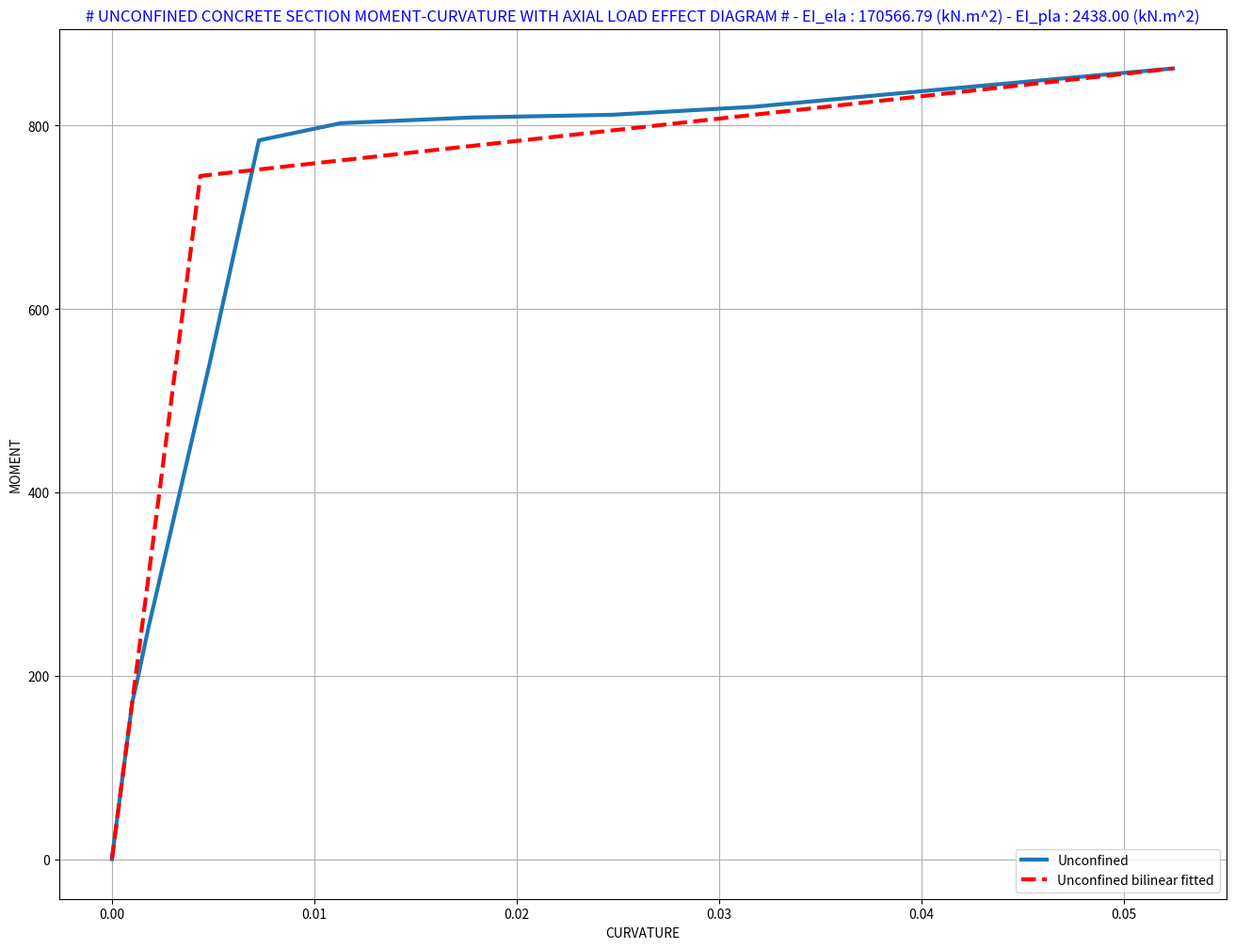
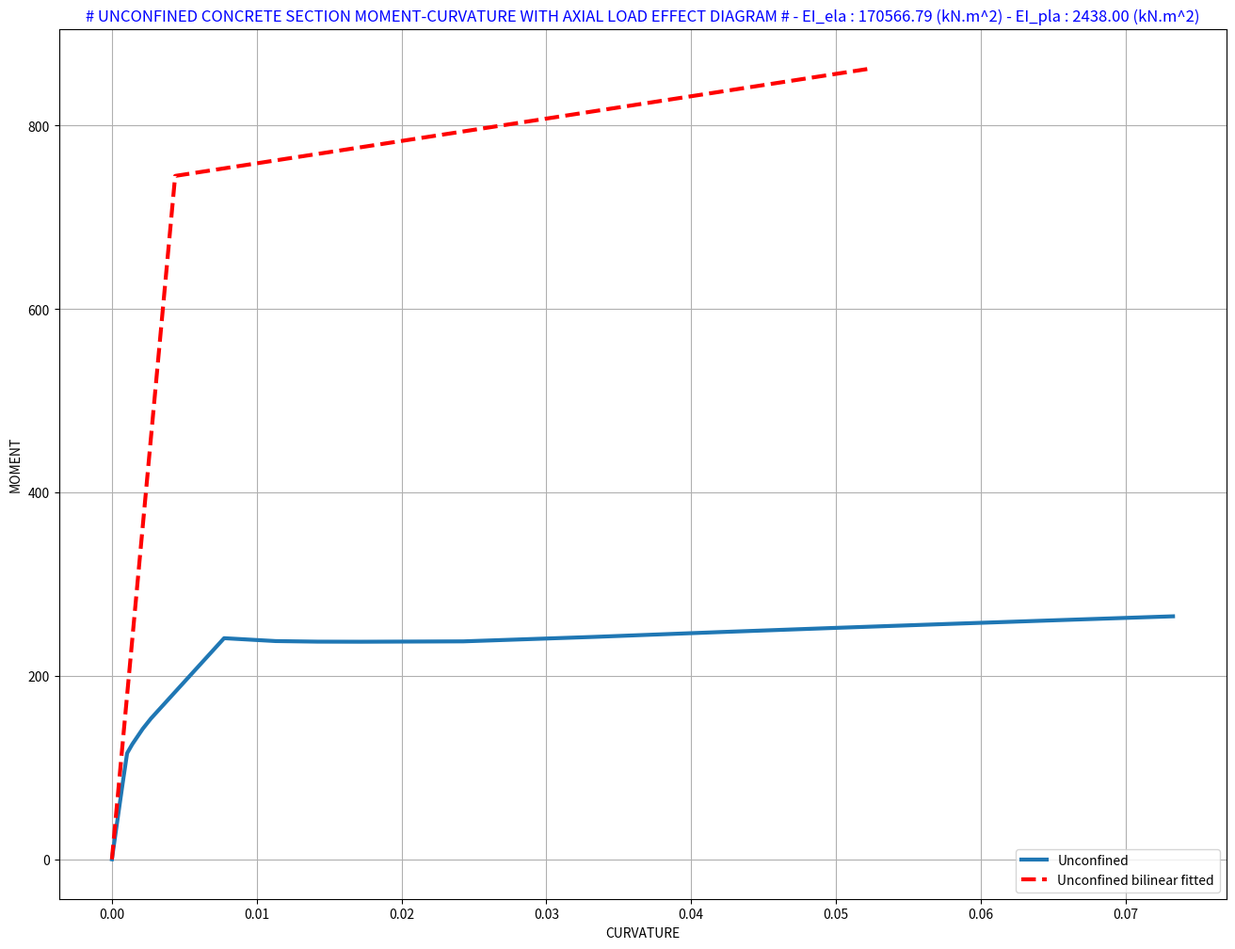

The matplotlib source for these figures, in order:

#***********************************************************#
#                >> IN THE NAME OF ALLAH <<                 #
#            Rebar Diameter Optimization Based on           #
#  Moment-Curvature Analysis of Unconfined Concrete Section #
#                  With Axial Load Effect                   #
#-----------------------------------------------------------#
#     This program is written by Salar Delavar Qashqai      #  
#          E-mail:salar.d.ghashghaei@gmail.com              #
#-----------------------------------------------------------#
#Unit: Newton-Milimeter                                     #
#Given:Section Properties , Concrete properties ,           #
# Reinforcing steel properties                              #
#Calculate: Moment-Curavture                                #
# Note: No limit for accounting plurality steel rebar       #
# Newton-Raphson Method : Tangent procedure                 #
#***********************************************************#
#   _    ______________________________________             #
#   |   |                                      |            #
#       |     #     #     #     #    #    #    |            #
#       |     #                           #    |            #
#   b   |    As1   As2   As3   As4  As5  As6   |            #
#       |     #                           #    |            #
#   |   |     #     #     #     #    #    #    |            #
#   _   |______________________________________|            #
#       |<-                 h                ->|            #
#       |<-d1->|                                            #
#       |<-  d2   ->|                                       #
#       |<-     d3      ->|                                 #
#       |<-        d4          ->|                          #
#       |<-            d5          ->|                      #
#       |<-               d6             >|                 #
#    X                                                      #
#    ^                                                      #
#    |             (Moment - Curvature along X axis)        #
#    |                                                      #
#    +----> Y                                               #
#***********************************************************#
#%%--------------------------------------------------------------------
def AXIAL_LOAD_ANALYSIS(Ptarget,As, d, fc ,ecu, Ec, ec0, fct, ect1, fy, Es, fu, ey, esh, esu, Esh, N, itermax, tolerance):
    An = len(As)
    R=(1/N)
    c=np.array([(.5*R+R*(k-1))*h for k in range(1,N+1)])
    fsi = np.zeros(An)
    fstani = np.zeros(An)
    Cci = np.zeros(N)
    Cctani = np.zeros(N)
    Fsi = np.zeros(An)
    Fstani = np.zeros(An)
    if abs(Ptarget) > 0:
        it = 0 # initialize iteration count
        residual = 100 # initialize residual
        eci = 1e-12 
        while residual > tolerance:
                for u in range(An):
                    # As
                    if eci > 0 and eci < ey:
                        fsi[u] = Es * eci
                        fstani[u] = Es
                    elif eci < 0 and eci > -ey:
                        fsi[u] = Es * eci
                        fstani[u] = -Es
                    elif eci >= ey and eci < esh:
                        fsi[u] = fy
                        fstani[u] = 0
                    elif eci <= -ey and eci > -esh:
                        fsi[u] = -fy
                        fstani[u] = 0
                    elif eci >= esh and eci < esu:
                        fsi[u] = fy + Esh * (abs(eci) - esh)
                        fstani[u] = Esh
                    elif eci <= -esh and eci > -esu:
                        fsi[u] = -fy - Esh * (abs(eci) - esh)
                        fstani[u] = -Esh
                    elif eci >= esu or eci <= -esu:
                        fsi[u] = 0
                        fstani[u] = 0

                    Fsi[u] = As[u] * fsi[u]
                    Fstani[u] = As[u] * fstani[u] # tangent steel force

                if eci > 0 and eci < ec0: # in this step: Unconfined concrete force in rebar area is omitted (F=As*fc
                        for z in range(N):  # in this step: concrete force for each fiber is calculated
                            # -------------- Cc --------------%
                            if eci > 0 and eci < ec0:
                                Ci = fc * ((2 * eci / ec0) - (eci / ec0) ** 2)
                                Ctani = fc * ((2 / ec0) - ((2 * eci) / ec0 ** 2))
                            elif eci >= ec0 and eci < ecu:
                                Ci = fc * (1 - (0.15 * (eci - ec0) / (ecu - ec0)))
                                Ctani = -3 * fc / (20 * (ecu - ec0))
                            elif eci >= ecu:
                                Ci = 0
                                Ctani = 0
                            elif eci < 0 and eci >= ect1:
                                Ci = 0.5 * Ec * eci
                                Ctani = 0.5 * Ec
                            elif eci < ect1 and eci >= ect2:
                                Ci = fct - (0.5 * fct / (ect2 - ect1)) * (eci - ect1)
                                Ctani = -(0.5 * fct / (ect2 - ect1))
                            elif eci < ect2 and eci >= ect3:
                                Ci = .5 * fct - (0.5 * fct / (ect3 - ect2)) * (eci - ect2)
                                Ctani = -(0.5 * fct / (ect3 - ect2))
                            elif eci < ect3:
                                Ci = 0
                                Ctani = 0

                            Cci[z] = b * R * h * Ci
                            Cctani[z] = b * R * h * Ctani  # tangent concrete force

                # ----------------------------------%
                FsTOTAL = sum(Fsi)
                CcTOTAL = sum(Cci)
                Ai = CcTOTAL + FsTOTAL - Ptarget
                FsTOTAL_tan = sum(Fstani)
                CcTOTAL_tan = sum(Cctani)
                A_tani = CcTOTAL_tan + FsTOTAL_tan
                dxi = (-Ai) / A_tani
                residual = abs(dxi)  # evaluate residual
                it += 1  # increment iteration count
                eci += dxi  # update x
                if it == itermax:  # stop the analysis of this step please of Convergence
                    print(f'(-) trail iteration reached to Ultimate {it} - strain: {eci:.6f} - error: [{residual:.2f}]')
                    print(' ## The solution for this step is not converged. Please check your model ##')

                if residual < tolerance:  # iteration control
                    print(f'(+)Axial Load effect: It is converged in {it} iterations - Initial axial strain: {eci:.6f}\n\n')
                    break
                else:
                    eci = 0
    return eci    

#%%--------------------------------------------------------------------
def MOMENT_CURVATURE_ANALYSIS(ECI, Ptarget, As, d, fc ,ecu, Ec, ec0, fct, ect1, fy, Es, fu, ey, esh, esu, Esh, N, itermax, tolerance, x):
    # Newton Method Procedure
    An = len(As)
    R=(1/N)
    c=np.array([(.5*R+R*(k-1))*h for k in range(1,N+1)])
    EC=np.array([.1*abs(ect1), .2*abs(ect1), .4*abs(ect1), .6*abs(ect1), .8*abs(ect1), abs(ect1), abs(ect2), .33*abs(ect3), .67*abs(ect3), .8*abs(ect3), .9*abs(ect3), abs(ect3), .4*ecu, .5*ecu, .6*ecu, .7*ecu, .8*ecu, .9*ecu, ecu])
    q=len(EC)
    fs = np.zeros(An)
    fstan = np.zeros(An)
    CS = np.zeros(An)
    CD = np.zeros(N)
    Cc = np.zeros(N)
    Cctan = np.zeros(N)
    CtanS = np.zeros(N)
    Fss = np.zeros(An)
    Fstans = np.zeros(An)
    TSCSs = np.zeros(q)
    BSCSs = np.zeros(q)
    TSCS = np.zeros(q)
    BSCS = np.zeros(q)
    ECCC = np.zeros(q)
    TUCS = np.zeros(q)
    Cur = np.zeros(q)
    Mom = np.zeros(q)
    CUR = np.zeros(q)
    XX = np.zeros(q)
    CrackDepth = np.zeros(q)
    print('======================================================================================== ')
    print('   Increment      Iterations      Strain      Neutral-Axis      Curvature      Moment    ')
    print('======================================================================================== ')
    for j in range(q):
        eC = ECI + EC[j]
        it = 0 # initialize iteration count
        residual = 100 # initialize residual
        while (residual > tolerance):
            for u in range(An):
                es = eC * (x - d[u]) / x
                # As
                if es > 0 and es < ey:
                    fs[u] = Es * es
                    fstan[u] = (Es * eC * d[u]) / (x ** 2)
                elif es < 0 and es > -ey:
                    fs[u] = Es * es
                    fstan[u] = (Es * eC * d[u]) / (x ** 2)
                elif es >= ey and es < esh:
                    fs[u] = fy
                    fstan[u] = 0
                elif es <= -ey and es > -esh:
                    fs[u] = -fy
                    fstan[u] = 0
                elif es >= esh and es < esu:
                    fs[u] = fy + Esh * (abs(es) - esh)
                    fstan[u] = (Esh * eC * d[u]) / (x ** 2)
                elif es <= -esh and es > -esu:
                    fs[u] = -fy - Esh * (abs(es) - esh)
                    fstan[u] = (Esh * eC * d[u]) / (x ** 2)
                elif es >= esu or es <= -esu:
                    fs[u] = 0
                    fstan[u] = 0
                Fs = As * fs
                Fstan = As * fstan # tangent steel force
                if es > 0 and es < ec0: # in this step: Unconfined concrete force in rebar area is omitted (F=As*fc)
                    Cs = fc * ((2 * es / ec0) - (es / ec0) ** 2)
                    Ctans = ((2 * fc) / (ec0 ** 2 * x ** 3)) * (ec0 * eC * d[u] * x - d[u] * eC ** 2 * x + 2 * eC ** 2 * d[u] ** 2)
                elif es >= ec0 and es <= ecu:
                    Cs = fc * (1 - (0.15 * (es - ec0) / (ecu - ec0)))
                    Ctans = -(3 * eC * d[u] * fc) / (20 * (ecu - ec0) * x ** 2)
                elif es > ecu:
                    Cs = 0
                    Ctans = 0
                elif es < 0 and es >= ect1:
                    Cs = -0.5 * Ec * es
                    Ctans = -(0.5 * Ec * d[u] * eC) / x ** 2
                elif es < ect1 and es >= ect2:
                    Cs = fct + (0.5 * fct / (ect2 - ect1)) * (es - ect1)
                    Ctans = +(0.5 * fct * eC * d[u]) / ((ect2 - ect1) * x ** 2)
                elif es < ect2 and es >= ect3:
                    Cs = -( .5*fct-(0.5*fct/(ect3-ect2))*(es-ect2))
                    Ctans = +(0.5*fct*eC*d[u])/((ect3-ect2)*x**2)
                elif es < ect3:
                    Cs = 0
                    Ctans = 0

                CS[u] = Cs
                CtanS[u] = Ctans
                Fss[u] = -As[u] * CS[u]
                Fstans[u] = -As[u] * CtanS[u] # tangent Minus of concrete force  
            for z in range(N): # in this step: concrete force for each fiber is calculated  
                ec = eC * (x - c[z]) / x
                CD = np.zeros(N)
                if ec > 0 and ec < ec0:
                    C = fc * ((2 * ec / ec0) - (ec / ec0) ** 2)
                    Ctan = ((2 * fc) / (ec0 ** 2 * x ** 3)) * (ec0 * eC * c[z] * x - c[z] * eC ** 2 * x + 2 * eC ** 2 * c[z] ** 2)
                    CD[z] = 0
                elif ec >= ec0 and ec <= ecu:
                    C = fc * (1 - (0.15 * (ec - ec0) / (ecu - ec0)))
                    Ctan = -(3 * eC * c[z] * fc) / (20 * (ecu - ec0) * x ** 2)
                    CD[z] = 0
                elif ec > ecu:
                    C = 0
                    Ctan = 0
                    CD[z] = 0
                elif ec < 0 and ec >= ect1:
                    C = 0.5 * Ec * ec
                    Ctan = (0.5 * Ec * c[z] * eC) / x ** 2
                    CD[z] = 0
                elif ec < ect1 and ec >= ect2:
                    C = fct - (0.5 * fct / (ect2 - ect1)) * (ec - ect1)
                    Ctan = -(0.5 * fct * eC * c[z]) / ((ect2 - ect1) * x ** 2)
                    CD[z] = 0
                elif ec < ect2 and ec >= ect3:
                    C = .5*fct-(0.5*fct/(ect3-ect2))*(ec-ect2)
                    Ctan=-(0.5*fct*eC*c[z])/((ect3-ect2)*x**2)
                    CD[z]=0
                elif ec < ect3:
                    C = 0
                    Ctan = 0
                    CD[z] = h - c[z] # Crack Depth

                Cc[z] = b*R*h*C
                Cctan[z] = b*R*h*Ctan # tangent concrete force

            FsTOTAL = sum(Fs)
            CcTOTAL = sum(Cc)
            FssTOTAL = sum(Fss)
            A = CcTOTAL + FsTOTAL - Ptarget
            FsTOTAL_tan = sum(Fstan)
            CcTOTAL_tan = sum(Cctan)
            A_tan = CcTOTAL_tan + FsTOTAL_tan
            dx = A_tan ** -1 * (-A)
            residual = np.max(np.abs(dx)) # evaluate residual
            it += 1 # increment iteration count
            x += dx # update x
            if it == itermax: # stop the the analysis of this step please of Convergence
                print(f'      {j+1}             {it} : trail iteration reached to Ultimate - strain: {eC:.6f} - error: [{A:.2f}]')
                print('    ## The solution for this step is not converged. Please check your model ##')
                break

            if it == itermax:
                break # stop the analysis at all because last Convergence

            e = x - d # distance of each rebar from Neuteral axis
            cc = x - c # distance of each concrete fiber from Neuteral axis
            Pc1 = x - .5 * h# distance of Axial Load from Neuteral axis

        if residual < tolerance: # iteration control
            print(f'      {j+1}             {it}            {eC:.6f}           {x:.2f}      {(eC/x)*1000:.5f}         {(np.dot(Fs,e)+np.dot(Fss,e)+np.dot(Cc,cc))*10**-6:.2f}')

            TSCSs[j] = eC * (x - d[0]) / x; TSCS[j] = fs[0] # Top Steel compression strain-stress
            BSCSs[j] = eC * (x - d[5]) / x; BSCS[j] = fs[5] # Bottom Steel compression strain-stress

            if eC > 0 and eC < ec0:
                ECCC[j] = eC; TUCS[j] = fc * ((2 * eC / ec0) - (eC / ec0) ** 2)# Concrete Strain-Stress
            elif eC >= ec0 and eC <= ecu:
                ECCC[j] = eC; TUCS[j] = fc * (1 - (0.15 * (eC - ec0) / (ecu - ec0)))# Concrete Strain-Stress

            if CD[z] == 0:
                CrackDepth[j] = 0
            else:
                CrackDepth[j] = max(abs(CD)) # Crack Depth of each increment

            # Calculate Moment and Curavture
            Cur[j] = (eC / x) * 1000;CUR[j] = Cur[j];XX[j] = x;
            Mom[j] = (np.dot(Fs,e) + np.dot(Fss,e) + np.dot(Cc,cc) + Pc1 * Ptarget) * 10 ** -6
            #Mom[j] = (Fs * e + Fss * e + Cc * cc + Pc1 * Ptarget) * 10 ** -6

    Cur = np.insert(Cur, 0, 0)
    Mom = np.insert(Mom, 0, 0)
    s = len(Cur)
    EI = np.zeros(s-1)
    for i in range(s-1):
        EI[i] = (Mom[i+1] - Mom[i]) / (Cur[i+1] - Cur[i]) # Flextural Rigidity

    if round(eC, 5) == ecu:
        print(f'\n      ## Unconfined Concrete Strain Reached to Ultimate Strain: {eC:.4f} ## \n\n')
    return CrackDepth, EC, XX, CUR, EI, Cur, Mom, TSCSs, TSCS, BSCSs, BSCS, ECCC, TUCS  
#%%--------------------------------------------------------------------
def BILNEAR_CURVE(Cur, Mom):
# UnConfined bilinear fitting
    SIZE = len(Mom)
    hh = np.zeros(SIZE-1)
    Aa = np.zeros(SIZE-1)
    for i in range(SIZE-1):
        hh[i] = Cur[i+1] - Cur[i]
        Aa[i] = (Mom[i] + Mom[i+1]) * 0.5 * hh[i]

    Area = sum(Aa)
    k0 = Mom[4] / Cur[4]
    fiy = (Mom[i+1] * max(Cur) * 0.5 - Area) / (Mom[i+1] * 0.5 - k0 * max(Cur) * 0.5)
    My = k0 * fiy
    X = np.array([0, fiy, max(Cur)])
    Y = np.array([0, My, Mom[i+1]])

    print('+==========================+')
    print('=   Analysis curve fitted =')
    print('  Curvature    Moment')
    print('----------------------------')
    print(np.column_stack((X.T, Y.T)))
    print('+==========================+')

    # EI and Ductility_Rito of Unconfined Section
    Elastic_EI = Y[1] / X[1]
    Plastic_EI = (Y[2] - Y[1]) / (X[2] - X[1])
    Ductility_Rito = X[2] / X[1]
    Over_Strength_Factor = Y[2] / Y[1]
    print('+--------------------------------------------------------------------+')
    print(f' Elastic Flextural Rigidity :             {Elastic_EI:.4f} ')
    print(f' Plastic Flextural Rigidity :             {Plastic_EI:.4f} ')
    print(f' Unconfined Section Ductility Ratio :     {Ductility_Rito:.4f}')
    print(f' Unconfined Section Over Strength Factor: {Over_Strength_Factor:.4f}')
    print('+--------------------------------------------------------------------+')
    return X, Y, Elastic_EI, Plastic_EI, Ductility_Rito, Over_Strength_Factor


#%%--------------------------------------------------------------------
def OUTPUT_EXCEL(EC, center, Cur, Mom, EI):
    with open(ShowText, "w") as OutputFile:
        OutputFile.write("    ### Output Concrete Section Moment Curvature Analysis With Axial Load effect    ###\n")
        OutputFile.write("Increment,Strain,Neuteral Axis,Curvature,Moment,Flextural Rigidity-EI\n")
        for i in range(len(EC)):
            OutputFile.write("%d,%e,%e,%e,%e,%e\n" % (i + 1, EC[i], center[i], Cur[i], Mom[i], EI[i]))
#%%--------------------------------------------------------------------
## TARGET IS OPTIMUM REBAR DIAMETER BASED ON DUCTILITY RATIO

import os
os.system('cls' if os.name == 'nt' else 'clear')
import numpy as np
import time
# Input Datas
Ptarget = 1 # [N] Target axial load [+ : Compression]
b = 500 # [mm]
h = 500 # [mm]
# d:d1 d2 d3 d4 d5 d6
d = np.array([50, 0, 0, 0, 0, 450])
# Concrete Properties
fc = 25 # [N/mm^2] Unconfined concrete strength
ecu = 0.004 # Ultimate concrete strain
Ec = 5000 * np.sqrt(fc)
ec0 = (2 * fc) / Ec
fct = -0.7 * np.sqrt(fc) # Concrete tension stress
ect1 = (2 * fct) / Ec; ect2 = (2.625 * fct) / Ec; ect3 = (9.292 * fct) / Ec # Concrete tension strain
# Reinforcing steel Properties
fy = 400 # [N/mm^2] Yield strength of reinforcing steel
Es = 2e5 # [N/mm^2] Modulus of elasticity of steel
fu = 1.5 * fy # Ultimate steel stress
ey = fy / Es # Yield steel strain
esh = 0.01 # Strain at steel strain-hardening
esu = 0.09 # Ultimate steel strain
Esh = (fu - fy) / (esu - esh)
N = 1000 # Number of concrete Fiber
itermax = 10000 # maximum number of iterations
tolerance = 10e-7 # specified tolerance for convergence
x = .5 * h # initial guess of Neuteral axis


DC_RATIO_MIN = 10; # Minimum Ductility Rito
DC_RATIO_MAX = 12; # Maximum Ductility Rito
ESP = 1e-3 # Epsilon ratio
TOLERANCE = 1e-6 # Converage Tolerance ratio

IT = 0 # initialize iteration count
ITERMAX = 100000 # maximum initialize iteration count
RESIDUAL = 100 # initialize residual
RD = 25 # initialize rebar diameter

# monitor cpu time
starttime = time.process_time()

### OPTIMZATION OF REBAR DIAMETER:

while (RESIDUAL > TOLERANCE):
    
        print(f"### Iteration: {IT+1} ###")
        print(f"=========================\n\n")
        
        RDA = 3.1415*(RD**2)/4 # Rebar Area
        # As: As1 As2 As3 As4 As5 As6
        AS = np.array([RDA*5, 0, 0, 0, 0, RDA*5]) # NOTE: As1 & As6 
        ECI = AXIAL_LOAD_ANALYSIS(Ptarget,AS, d, fc ,ecu, Ec, ec0, fct, ect1, fy, Es, fu, ey, esh, esu, Esh, N, itermax, tolerance)
        CrackDepth, EC, XX, CUR, EI, Cur, Mom, TSCSs, TSCS, BSCSs, BSCS, ECCC, TUCS = MOMENT_CURVATURE_ANALYSIS(ECI , Ptarget, AS, d, fc ,ecu, Ec, ec0, fct, ect1, fy, Es, fu, ey, esh, esu, Esh, N, itermax, tolerance, x)
        X, Y, Elastic_EI, Plastic_EI , Ductility_Rito, Over_Stregth_Factor = BILNEAR_CURVE(Cur, Mom)
        F = Ductility_Rito - DC_RATIO_MAX
        
        # MINIMUN EPSILON
        RD_MIN = RD - ESP # epsilon Rebar Diameter
        RDA_MIN = 3.1415*(RD_MIN**2)/4 # Rebar Area
        # As: As1 As2 As3 As4 As5 As6
        AS_MIN = np.array([RDA_MIN*5, 0, 0, 0, 0, RDA_MIN*5]) # NOTE: As1 & As6 
        ECI = AXIAL_LOAD_ANALYSIS(Ptarget,AS_MIN, d, fc ,ecu, Ec, ec0, fct, ect1, fy, Es, fu, ey, esh, esu, Esh, N, itermax, tolerance)
        CrackDepth, EC, XX, CUR, EI, Cur, Mom, TSCSs, TSCS, BSCSs, BSCS, ECCC, TUCS = MOMENT_CURVATURE_ANALYSIS(ECI , Ptarget, AS_MIN, d, fc ,ecu, Ec, ec0, fct, ect1, fy, Es, fu, ey, esh, esu, Esh, N, itermax, tolerance, x)
        X, Y, Elastic_EI, Plastic_EI , Ductility_Rito_MIN, Over_Stregth_Factor = BILNEAR_CURVE(Cur, Mom)
        Fmin = Ductility_Rito_MIN - DC_RATIO_MAX

        # MAXIMUN EPSILON
        RD_MAX = RD + ESP # epsilon Rebar Diameter
        RDA_MAX = 3.1415*(RD_MAX**2)/4 # Rebar Area
        # As: As1 As2 As3 As4 As5 As6
        AS_MAX = np.array([RDA_MAX*5, 0, 0, 0, 0, RDA_MAX*5]) # NOTE: As1 & As6
        ECI = AXIAL_LOAD_ANALYSIS(Ptarget,AS_MAX, d, fc ,ecu, Ec, ec0, fct, ect1, fy, Es, fu, ey, esh, esu, Esh, N, itermax, tolerance)
        CrackDepth, EC, XX, CUR, EI, Cur, Mom, TSCSs, TSCS, BSCSs, BSCS, ECCC, TUCS = MOMENT_CURVATURE_ANALYSIS(ECI , Ptarget, AS_MAX, d, fc ,ecu, Ec, ec0, fct, ect1, fy, Es, fu, ey, esh, esu, Esh, N, itermax, tolerance, x)
        X, Y, Elastic_EI, Plastic_EI , Ductility_Rito_MAX, Over_Stregth_Factor = BILNEAR_CURVE(Cur, Mom)
        Fmax = Ductility_Rito_MAX - DC_RATIO_MAX
        
        #Derivative
        DF = (Fmax - Fmin) / (2 * ESP)

        DX = F / DF
        RESIDUAL = np.max(np.abs(DX)) # evaluate residual
        RD -= DX; # update rebar diameter
        IT += 1; # increment iteration count
        
        if IT == ITERMAX:
            print(f"\n\n\t\t it is no converged - residual: {RESIDUAL:.4f}")
            print("\t\t Change (Epsilon ratio) and (Converage Tolerance ratio)")      
            break # stop the analysis at all because last Convergence
            
        if Ductility_Rito >= Ductility_Rito_MIN and Ductility_Rito <= Ductility_Rito_MAX:
            print(f"\n\n\t\t it is converged in {IT+1} - residual: {RESIDUAL:.4f}")
            print(f"\t\t Optimum Rebar Diameter: {RD:.2f}")
            break # stop the analysis at all because last Convergence

#OUTPUT_EXCEL(EC, XX, Cur, Mom, EI)
totaltime = time.process_time() - starttime
print(f"\n\n\t\t Optimum Rebar Diameter: {RD:.2f}")
print(f'\nTotal time (s): {totaltime:.4f} \n\n')
#%%--------------------------------------------------------------------
# plot the Moment Curvature Analysis
import matplotlib.pyplot as plt
plt.figure(figsize=(16,12))
plt.plot(Cur, Mom, X, Y, 'r--', linewidth=3)
plt.title(f'# UNCONFINED CONCRETE SECTION MOMENT-CURVATURE WITH AXIAL LOAD EFFECT DIAGRAM # - EI_ela : {Elastic_EI:.2f} (kN.m^2) - EI_pla : {Plastic_EI:.2f} (kN.m^2)', color='b')
plt.xlabel('CURVATURE')
plt.ylabel('MOMENT')
plt.grid()
plt.legend(['Unconfined', 'Unconfined bilinear fitted'], loc='lower right')
#%%--------------------------------------------------------------------
## TARGET IS OPTIMUM REBAR DIAMETER BASED ON OVER STRENGTH FACTOR

os.system('cls' if os.name == 'nt' else 'clear')
OSF_RATIO_MIN = 1.1; # Minimum Over Strength Factor
OSF_RATIO_MAX = 1.2; # Maximum Over Strength Factor
ESP = 1e-3 # Epsilon ratio
TOLERANCE = 1e-6 # Converage Tolerance ratio

IT = 0 # initialize iteration count
ITERMAX = 100000 # maximum initialize iteration count
RESIDUAL = 100 # initialize residual
RD = 25 # initialize rebar diameter

# monitor cpu time
starttime = time.process_time()

### OPTIMZATION OF REBAR DIAMETER:

while (RESIDUAL > TOLERANCE):
    
        print(f"### Iteration: {IT+1} ###")
        print(f"=========================\n\n")
        
        RDA = 3.1415*(RD**2)/4 # Rebar Area
        # As: As1 As2 As3 As4 As5 As6
        AS = np.array([RDA*5, 0, 0, 0, 0, RDA*5]) # NOTE: As1 & As6 
        ECI = AXIAL_LOAD_ANALYSIS(Ptarget,AS, d, fc ,ecu, Ec, ec0, fct, ect1, fy, Es, fu, ey, esh, esu, Esh, N, itermax, tolerance)
        CrackDepth, EC, XX, CUR, EI, Cur, Mom, TSCSs, TSCS, BSCSs, BSCS, ECCC, TUCS = MOMENT_CURVATURE_ANALYSIS(ECI , Ptarget, AS, d, fc ,ecu, Ec, ec0, fct, ect1, fy, Es, fu, ey, esh, esu, Esh, N, itermax, tolerance, x)
        _, _, _, _ , _, Over_Stregth_Factor = BILNEAR_CURVE(Cur, Mom)
        F = Over_Stregth_Factor - OSF_RATIO_MAX
        
        # MINIMUN EPSILON
        RD_MIN = RD - ESP # epsilon Rebar Diameter
        RDA_MIN = 3.1415*(RD_MIN**2)/4 # Rebar Area
        # As: As1 As2 As3 As4 As5 As6
        AS_MIN = np.array([RDA_MIN*5, 0, 0, 0, 0, RDA_MIN*5]) # NOTE: As1 & As6 
        ECI = AXIAL_LOAD_ANALYSIS(Ptarget,AS_MIN, d, fc ,ecu, Ec, ec0, fct, ect1, fy, Es, fu, ey, esh, esu, Esh, N, itermax, tolerance)
        CrackDepth, EC, XX, CUR, EI, Cur, Mom, TSCSs, TSCS, BSCSs, BSCS, ECCC, TUCS = MOMENT_CURVATURE_ANALYSIS(ECI , Ptarget, AS_MIN, d, fc ,ecu, Ec, ec0, fct, ect1, fy, Es, fu, ey, esh, esu, Esh, N, itermax, tolerance, x)
        _, _, _, _ , _, Over_Stregth_Factor_MIN = BILNEAR_CURVE(Cur, Mom)
        Fmin = Over_Stregth_Factor_MIN - OSF_RATIO_MAX

        # MAXIMUN EPSILON
        RD_MAX = RD + ESP # epsilon Rebar Diameter
        RDA_MAX = 3.1415*(RD_MAX**2)/4 # Rebar Area
        # As: As1 As2 As3 As4 As5 As6
        AS_MAX = np.array([RDA_MAX*5, 0, 0, 0, 0, RDA_MAX*5]) # NOTE: As1 & As6
        ECI = AXIAL_LOAD_ANALYSIS(Ptarget,AS_MAX, d, fc ,ecu, Ec, ec0, fct, ect1, fy, Es, fu, ey, esh, esu, Esh, N, itermax, tolerance)
        CrackDepth, EC, XX, CUR, EI, Cur, Mom, TSCSs, TSCS, BSCSs, BSCS, ECCC, TUCS = MOMENT_CURVATURE_ANALYSIS(ECI , Ptarget, AS_MAX, d, fc ,ecu, Ec, ec0, fct, ect1, fy, Es, fu, ey, esh, esu, Esh, N, itermax, tolerance, x)
        _, _, _, _ , _, Over_Stregth_Factor_MAX = BILNEAR_CURVE(Cur, Mom)
        Fmax = Over_Stregth_Factor_MAX - OSF_RATIO_MAX
        
        #Derivative
        DF = (Fmax - Fmin) / (2 * ESP)

        DX = F / DF
        RESIDUAL = np.max(np.abs(DX)) # evaluate residual
        RD -= DX; # update rebar diameter
        IT += 1; # increment iteration count
        
        if IT == ITERMAX:
            print(f"\n\n\t\t it is no converged - residual: {RESIDUAL:.4f}")
            print("\t\t Change (Epsilon ratio) and (Converage Tolerance ratio)")      
            break # stop the analysis at all because last Convergence
            
        if Over_Stregth_Factor >= Over_Stregth_Factor_MIN and Over_Stregth_Factor <= Over_Stregth_Factor_MAX:
            print(f"\n\n\t\t it is converged in {IT+1} - residual: {RESIDUAL:.4f}")
            print(f"\t\t Optimum Rebar Diameter: {RD:.2f}")
            break # stop the analysis at all because last Convergence

#OUTPUT_EXCEL(EC, XX, Cur, Mom, EI)
totaltime = time.process_time() - starttime
print(f"\n\n\t\t Optimum Rebar Diameter: {RD:.2f}")
print(f'\nTotal time (s): {totaltime:.4f} \n\n')
#%%--------------------------------------------------------------------
# plot the Moment Curvature Analysis
import matplotlib.pyplot as plt
plt.figure(figsize=(16,12))
plt.plot(Cur, Mom, X, Y, 'r--', linewidth=3)
plt.title(f'# UNCONFINED CONCRETE SECTION MOMENT-CURVATURE WITH AXIAL LOAD EFFECT DIAGRAM # - EI_ela : {Elastic_EI:.2f} (kN.m^2) - EI_pla : {Plastic_EI:.2f} (kN.m^2)', color='b')
plt.xlabel('CURVATURE')
plt.ylabel('MOMENT')
plt.grid()
plt.legend(['Unconfined', 'Unconfined bilinear fitted'], loc='lower right')
#%%--------------------------------------------------------------------
